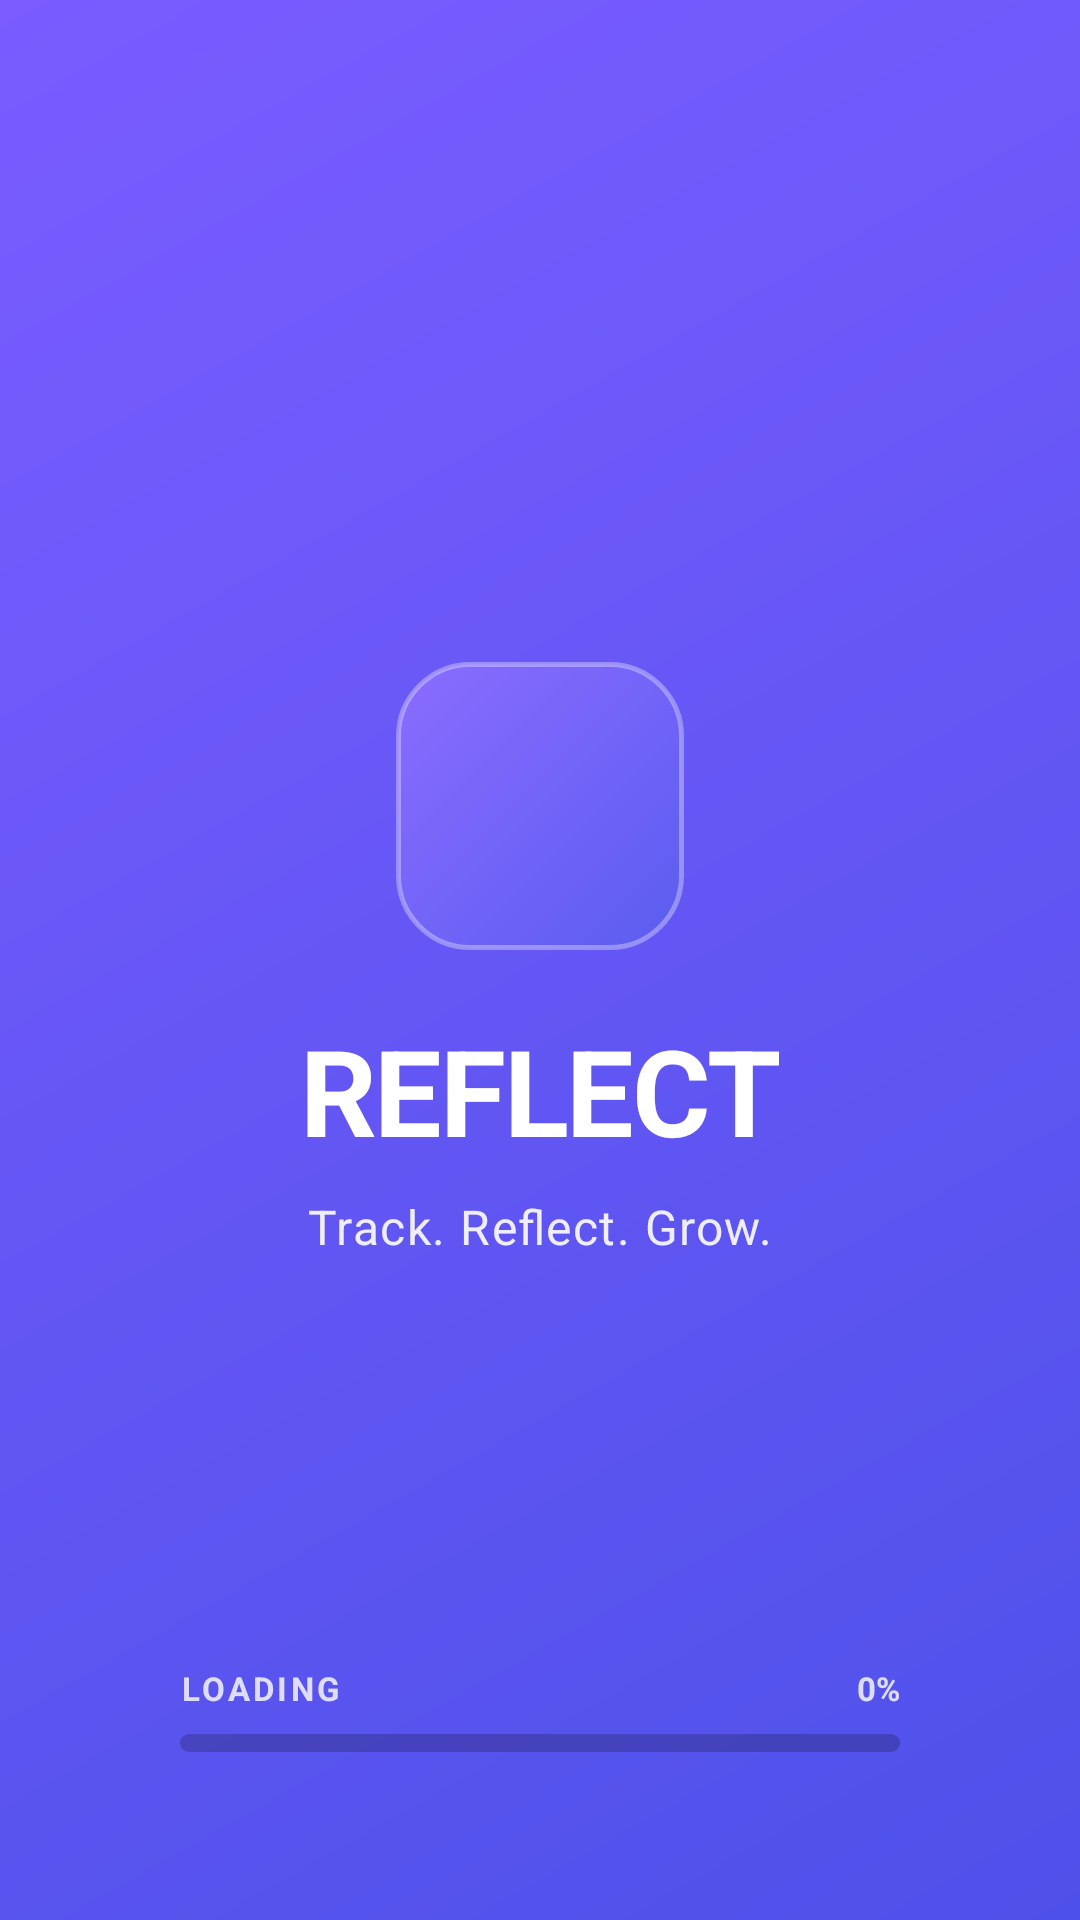

Write the Android layout XML for this screen, with the resource values it uses.
<!-- AndroidManifest.xml: activity theme Theme.REFLECT.Splash -->
<!-- res/layout/activity_splash.xml -->
<?xml version="1.0" encoding="utf-8"?>
<androidx.constraintlayout.widget.ConstraintLayout
    xmlns:android="http://schemas.android.com/apk/res/android"
    xmlns:app="http://schemas.android.com/apk/res-auto"
    android:layout_width="match_parent"
    android:layout_height="match_parent"
    android:background="@drawable/bg_splash_gradient">

    

    
    <FrameLayout
        android:id="@+id/splash_logo_box"
        android:layout_width="96dp"
        android:layout_height="96dp"
        android:background="@drawable/bg_splash_logo"
        android:elevation="8dp"
        app:layout_constraintBottom_toTopOf="@+id/tv_app_name"
        app:layout_constraintEnd_toEndOf="parent"
        app:layout_constraintStart_toStartOf="parent"
        app:layout_constraintTop_toTopOf="parent"
        app:layout_constraintVertical_bias="0.5"
        app:layout_constraintVertical_chainStyle="packed">

        <com.google.android.material.imageview.ShapeableImageView
            android:layout_width="68dp"
            android:layout_height="68dp"
            android:layout_gravity="center"
            android:contentDescription="@string/content_desc_logo"
            android:src="@drawable/reflect_logo"
            android:scaleType="centerCrop"
            app:shapeAppearanceOverlay="@style/RoundedLogoShape" />
    </FrameLayout>

    
    <TextView
        android:id="@+id/tv_app_name"
        android:layout_width="wrap_content"
        android:layout_height="wrap_content"
        android:layout_marginTop="20dp"
        android:fontFamily="sans-serif"
        android:letterSpacing="-0.02"
        android:text="@string/app_name"
        android:textColor="@color/white"
        android:textSize="40sp"
        android:textStyle="bold"
        app:layout_constraintBottom_toTopOf="@+id/tv_tagline"
        app:layout_constraintEnd_toEndOf="parent"
        app:layout_constraintStart_toStartOf="parent"
        app:layout_constraintTop_toBottomOf="@id/splash_logo_box" />

    
    <TextView
        android:id="@+id/tv_tagline"
        android:layout_width="wrap_content"
        android:layout_height="wrap_content"
        android:layout_marginTop="8dp"
        android:fontFamily="sans-serif"
        android:letterSpacing="0.03"
        android:text="@string/splash_tagline"
        android:textColor="#E5FFFFFF"
        android:textSize="16sp"
        app:layout_constraintBottom_toBottomOf="parent"
        app:layout_constraintEnd_toEndOf="parent"
        app:layout_constraintStart_toStartOf="parent"
        app:layout_constraintTop_toBottomOf="@id/tv_app_name" />

    

    <LinearLayout
        android:id="@+id/progress_container"
        android:layout_width="240dp"
        android:layout_height="wrap_content"
        android:layout_marginBottom="56dp"
        android:orientation="vertical"
        app:layout_constraintBottom_toBottomOf="parent"
        app:layout_constraintEnd_toEndOf="parent"
        app:layout_constraintStart_toStartOf="parent">

        
        <LinearLayout
            android:layout_width="match_parent"
            android:layout_height="wrap_content"
            android:layout_marginBottom="8dp"
            android:orientation="horizontal">

            <TextView
                android:layout_width="0dp"
                android:layout_height="wrap_content"
                android:layout_weight="1"
                android:fontFamily="sans-serif"
                android:letterSpacing="0.1"
                android:text="@string/splash_loading"
                android:textAllCaps="true"
                android:textColor="#CCFFFFFF"
                android:textSize="11sp"
                android:textStyle="bold" />

            <TextView
                android:id="@+id/tv_progress_percent"
                android:layout_width="wrap_content"
                android:layout_height="wrap_content"
                android:fontFamily="sans-serif"
                android:text="@string/splash_progress_zero"
                android:textColor="#CCFFFFFF"
                android:textSize="11sp"
                android:textStyle="bold" />
        </LinearLayout>

        
        <FrameLayout
            android:layout_width="match_parent"
            android:layout_height="6dp"
            android:background="@drawable/bg_progress_track">

            
            <View
                android:id="@+id/progress_fill"
                android:layout_width="0dp"
                android:layout_height="match_parent"
                android:background="@drawable/bg_progress_fill" />
        </FrameLayout>

    </LinearLayout>

</androidx.constraintlayout.widget.ConstraintLayout>
<!-- resources referenced by this layout -->
<resources>
  <color name="white">#FFFFFFFF</color>
  <!-- drawable bg_progress_fill (drawable) -->
  <?xml version="1.0" encoding="utf-8"?>
  <shape xmlns:android="http://schemas.android.com/apk/res/android"
      android:shape="rectangle">
      <solid android:color="#FFFFFF" />
      <corners android:radius="3dp" />
  </shape>
  <!-- drawable bg_progress_track (drawable) -->
  <?xml version="1.0" encoding="utf-8"?>
  <shape xmlns:android="http://schemas.android.com/apk/res/android"
      android:shape="rectangle">
      <solid android:color="#33000000" />
      <corners android:radius="3dp" />
  </shape>
  <!-- drawable bg_splash_gradient (drawable) -->
  <?xml version="1.0" encoding="utf-8"?>
  <shape xmlns:android="http://schemas.android.com/apk/res/android">
      <gradient
          android:type="linear"
          android:angle="135"
          android:startColor="#4e51e9"
          android:endColor="#7A5CFF" />
  </shape>
  <!-- drawable bg_splash_logo (drawable) -->
  <?xml version="1.0" encoding="utf-8"?>
  <shape xmlns:android="http://schemas.android.com/apk/res/android"
      android:shape="rectangle">
      <gradient
          android:type="linear"
          android:angle="135"
          android:startColor="#5A5DF0"
          android:endColor="#8A6CFF" />
      <corners android:radius="24dp" />
      <stroke
          android:width="1.5dp"
          android:color="#55FFFFFF" />
  </shape>
  <string name="app_name">REFLECT</string>
  <string name="content_desc_logo">Reflect logo</string>
  <string name="splash_loading">Loading</string>
  <string name="splash_progress_zero">0%</string>
  <string name="splash_tagline">Track. Reflect. Grow.</string>
  <style name="RoundedLogoShape">
          <item name="cornerFamily">rounded</item>
          <item name="cornerSize">18dp</item>
      </style>
  <style name="Theme.REFLECT.Splash" parent="Theme.Material3.DayNight.NoActionBar">
          <item name="android:windowFullscreen">true</item>
          <item name="android:windowBackground">@drawable/bg_splash_gradient</item>
          <item name="android:statusBarColor">@color/primary</item>
          <item name="android:navigationBarColor">#7A5CFF</item>
      </style>
  <color name="primary">#4e51e9</color>
</resources>
